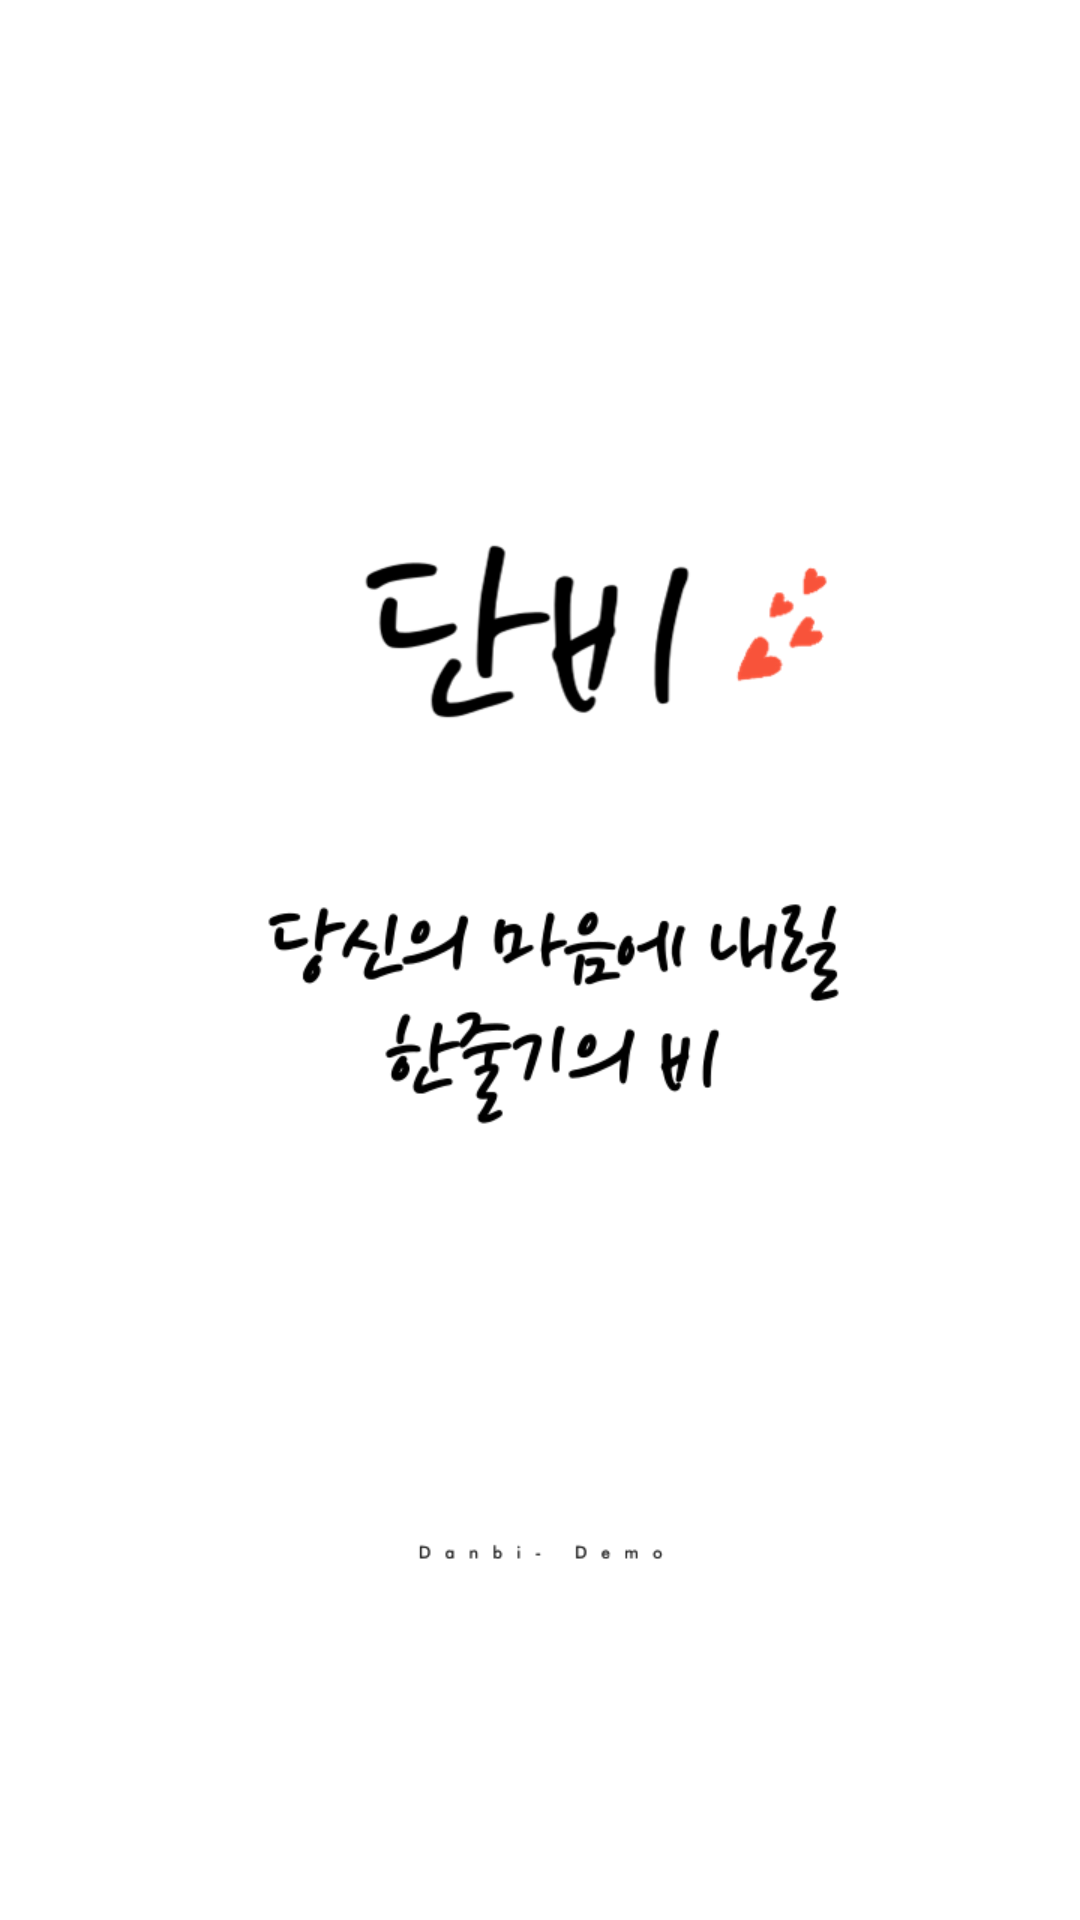

Produce the Android XML layout that renders to this screen, including the resource entries it uses.
<!-- AndroidManifest.xml: application theme Theme.Danbidemo1 -->
<!-- res/layout/activity_intro.xml -->
<?xml version="1.0" encoding="utf-8"?>
<LinearLayout xmlns:android="http://schemas.android.com/apk/res/android"
    xmlns:app="http://schemas.android.com/apk/res-auto"
    xmlns:tools="http://schemas.android.com/tools"
    android:layout_width="match_parent"
    android:layout_height="match_parent"
    tools:context=".activity.IntroActivity">

    <ImageView
        android:layout_width="match_parent"
        android:layout_height="match_parent"
        android:scaleType="fitXY"
        android:layout_gravity="center"
        android:src="@drawable/intro"/>

</LinearLayout>
<!-- resources referenced by this layout -->
<resources>
  <!-- drawable intro: png bitmap (drawable, 38392 bytes) -->
  <style name="Theme.Danbidemo1" parent="Theme.MaterialComponents.DayNight.DarkActionBar">
          
          <item name="colorPrimary">@color/white</item>
          <item name="colorPrimaryVariant">@color/teal_200</item>
          <item name="colorOnPrimary">@color/white</item>
          
          <item name="colorSecondary">@color/teal_200</item>
          <item name="colorSecondaryVariant">@color/teal_700</item>
          <item name="colorOnSecondary">@color/black</item>
          
          <item name="android:statusBarColor" tools:targetApi="l">?attr/colorPrimaryVariant</item>
          
  
      </style>
  <!-- not gathered from this repository: default colours our renderer supplied (Android Studio template values) -->
  <color name="teal_200">#FF03DAC5</color>
  <color name="teal_700">#FF018786</color>
  <color name="black">#FF000000</color>
  <color name="white">#FFFFFFFF</color>
</resources>
